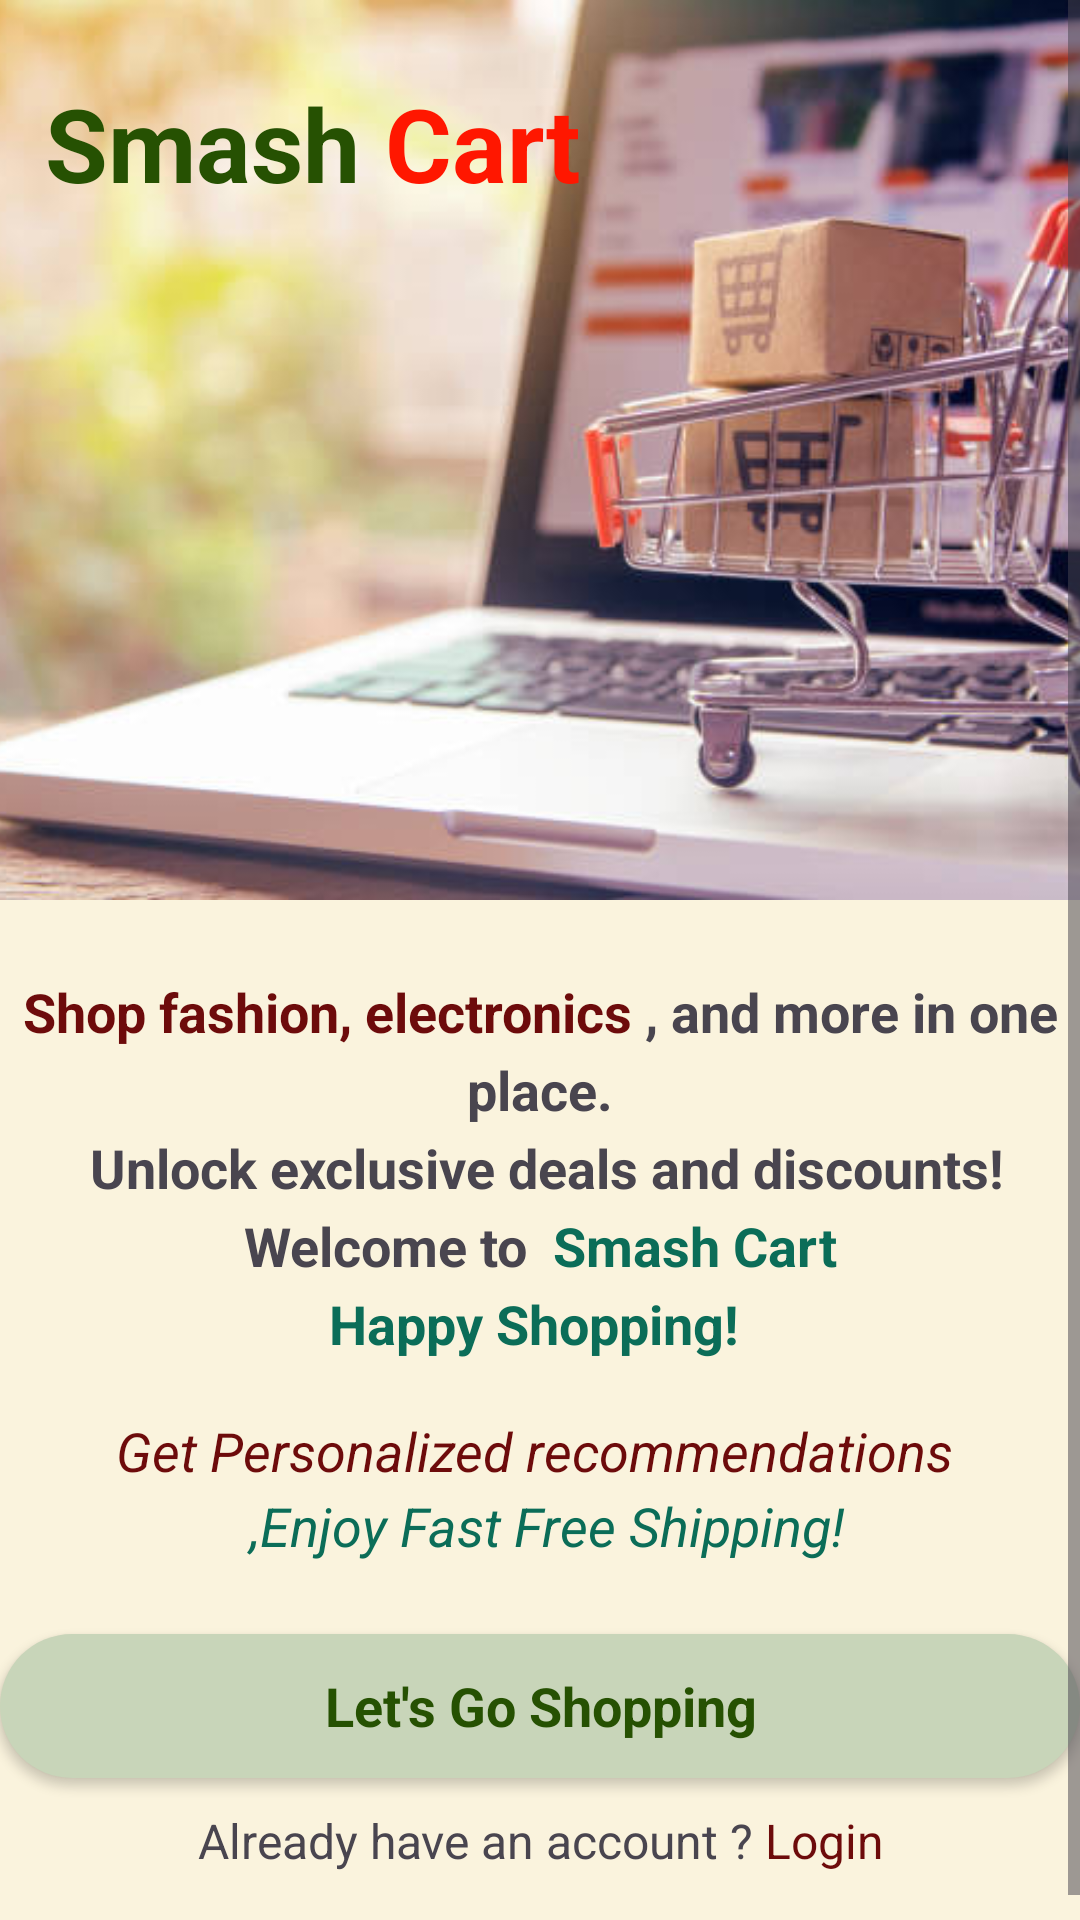

Here is an Android app screen rendered from its layout file. Give the layout XML and the strings, colors and styles it references.
<!-- AndroidManifest.xml: application theme Theme.Ecommerce_Project -->
<!-- res/layout/activity_intro.xml -->
<?xml version="1.0" encoding="utf-8"?>
<androidx.constraintlayout.widget.ConstraintLayout
    xmlns:android="http://schemas.android.com/apk/res/android"
    xmlns:app="http://schemas.android.com/apk/res-auto"
    xmlns:tools="http://schemas.android.com/tools"
    android:layout_width="match_parent"
    android:layout_height="match_parent"
    >
    <ScrollView
        android:layout_width="match_parent"
        android:layout_height="match_parent"
        android:background="@color/light_skin">

        <LinearLayout
            android:layout_width="match_parent"
            android:layout_height="match_parent"
            android:orientation="vertical" >
            <FrameLayout
                android:layout_width="match_parent"
                android:layout_height="wrap_content">

            <ImageView
                android:id="@+id/imageView2"
                android:layout_width="match_parent"
                android:layout_height="300dp"
                android:scaleType="centerCrop"
                app:srcCompat="@drawable/intro" />
                <TextView
                    android:id="@+id/textview4"
                    android:layout_width="wrap_content"
                    android:layout_height="wrap_content"
                    android:text="@string/title"
                    android:textSize="34sp"
                    android:textColor="@color/very_dark"
                    android:textAlignment="center"
                    android:layout_gravity="center_horizontal|left"
                    android:textStyle="bold"
                    android:paddingTop="15dp"
                    android:paddingLeft="15dp"
                    android:layout_marginTop="10dp"
                    android:lineSpacingExtra="5dp"
                    />

            </FrameLayout>
            <TextView
                android:id="@+id/textview1"
                android:layout_width="match_parent"
                android:layout_height="wrap_content"
                android:text="@string/intro"
                android:textSize="18sp"
                android:textAlignment="center"
                android:textStyle="bold"
                android:paddingTop="15dp"
                android:layout_marginTop="10dp"
                android:lineSpacingExtra="5dp"
                />
            <TextView
                android:id="@+id/textview2"
                android:layout_width="match_parent"
                android:layout_height="wrap_content"
                android:text="@string/intro_sub"
                android:textSize="18sp"
                android:textAlignment="center"
                android:textStyle="italic"
                android:lineSpacingExtra="4dp"
                android:layout_marginTop="18dp"
                />
            <androidx.appcompat.widget.AppCompatButton
                android:id="@+id/start_btn"
                android:layout_width="match_parent"
                android:layout_height="wrap_content"
                style="@android:style/Widget.Button"
                android:background="@drawable/brown_bg"
                android:layout_marginTop="24dp"
                android:textColor="@color/very_dark"
                android:textSize="18dp"
                android:textStyle="bold"
                android:text="Let's Go Shopping"
                />

            <TextView
                android:id="@+id/login"
                android:layout_width="match_parent"
                android:layout_height="match_parent"
                android:text="@string/button_signup"
                android:textAlignment="center"
                android:textSize="16sp"
                android:layout_marginTop="10dp"
                android:layout_marginBottom="24dp"
                />

        </LinearLayout>
    </ScrollView>
</androidx.constraintlayout.widget.ConstraintLayout>
<!-- resources referenced by this layout -->
<resources>
  <color name="light_skin">#faf3dd</color>
  <color name="very_dark">#265102</color>
  <!-- drawable brown_bg (drawable) -->
  <?xml version="1.0" encoding="utf-8"?>
  <selector xmlns:android="http://schemas.android.com/apk/res/android">
   <item>
       <shape android:shape="rectangle">
           <solid android:color="@color/lig_pista"></solid>
           <corners android:radius="100dp"/>
       </shape>
   </item>
  </selector>
  <!-- drawable intro: png bitmap (drawable-ldpi, 237224 bytes) -->
  <string name="button_signup">Already have an account ? <font color="#6d0b0b">Login</font></string>
  <string name="intro"><font color="#6d0b0b">Shop fashion, electronics </font>, and more in one place.\n Unlock exclusive deals and discounts!\nWelcome to <font color="#0b6d58"> Smash Cart\nHappy Shopping! </font></string>
  <string name="intro_sub"><font color="#6d0b0b">Get Personalized recommendations </font>\n <font color="#0b6d58"> ,Enjoy Fast Free Shipping! </font></string>
  <string name="title"><font color="#265102">Smash</font> <font color="#ff1700">Cart</font></string>
  <style name="Theme.Ecommerce_Project" parent="Base.Theme.Ecommerce_Project" />
  <color name="lig_pista">#c8d5b9</color>
  <style name="Base.Theme.Ecommerce_Project" parent="Theme.Material3.DayNight.NoActionBar">
          
          
      </style>
</resources>
